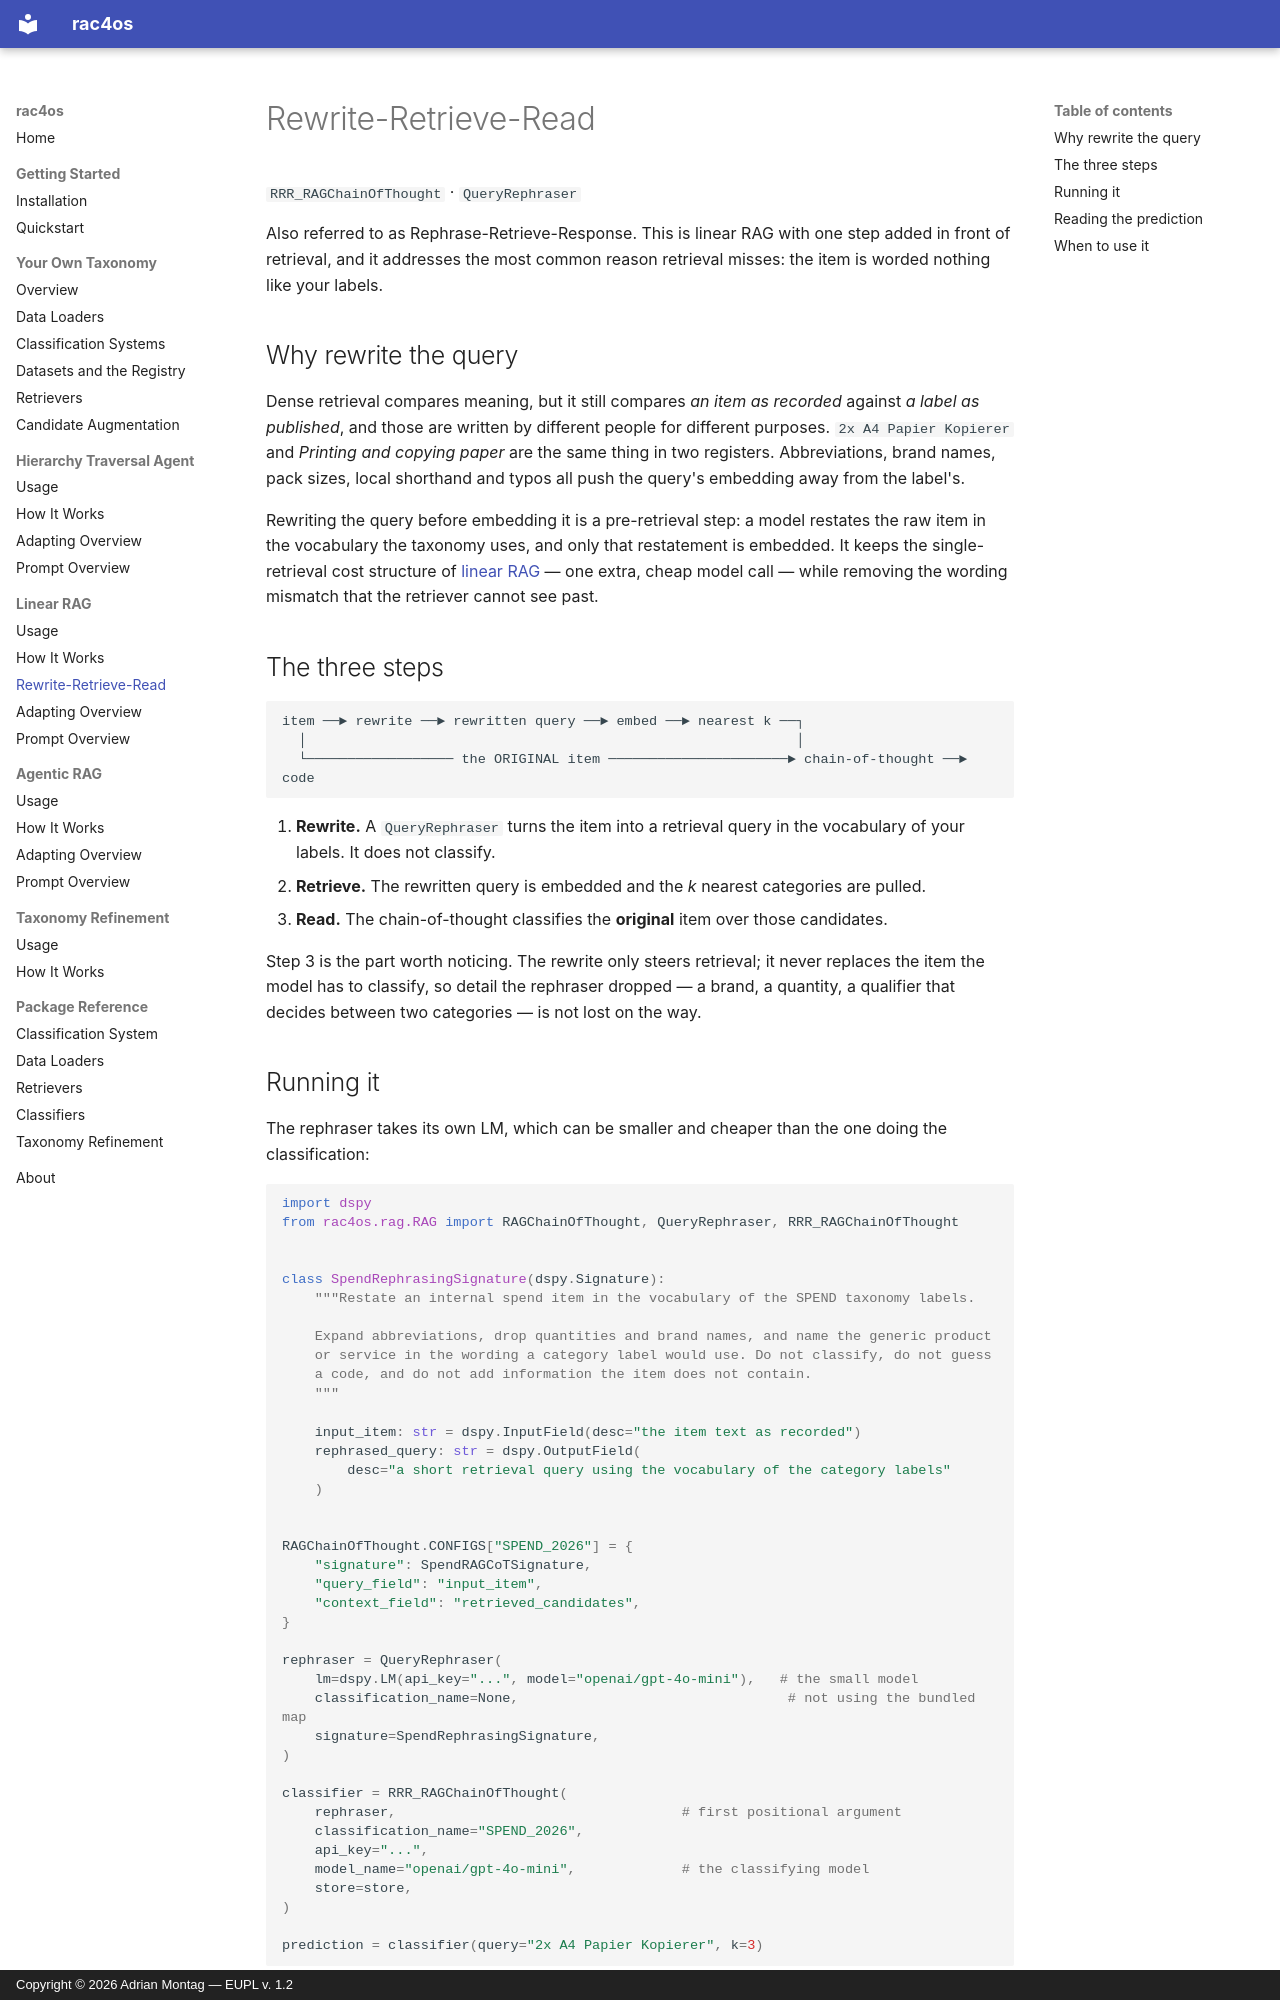

repository: adimo20/hcs4os · page: linear-rag/rrr/index.html · generator: mkdocs · copyright: Copyright © 2026 Adrian Montag — EUPL v. 1.2

# Rewrite-Retrieve-Read

`RRR_RAGChainOfThought` · `QueryRephraser`

Also referred to as Rephrase-Retrieve-Response. This is linear RAG with one step added in
front of retrieval, and it addresses the most common reason retrieval misses: the item is
worded nothing like your labels.

## Why rewrite the query

Dense retrieval compares meaning, but it still compares *an item as recorded* against
*a label as published*, and those are written by different people for different purposes.
`2x A4 Papier Kopierer` and *Printing and copying paper* are the same thing in two
registers. Abbreviations, brand names, pack sizes, local shorthand and typos all push the
query's embedding away from the label's.

Rewriting the query before embedding it is a pre-retrieval step: a model restates the raw
item in the vocabulary the taxonomy uses, and only that restatement is embedded. It keeps
the single-retrieval cost structure of [linear RAG](how-it-works.md) — one extra, cheap
model call — while removing the wording mismatch that the retriever cannot see past.

## The three steps

```
item ──► rewrite ──► rewritten query ──► embed ──► nearest k ──┐
  │                                                            │
  └────────────────── the ORIGINAL item ──────────────────────► chain-of-thought ──► code
```

1. **Rewrite.** A `QueryRephraser` turns the item into a retrieval query in the
   vocabulary of your labels. It does not classify.
2. **Retrieve.** The rewritten query is embedded and the *k* nearest categories are
   pulled.
3. **Read.** The chain-of-thought classifies the **original** item over those candidates.

Step 3 is the part worth noticing. The rewrite only steers retrieval; it never replaces
the item the model has to classify, so detail the rephraser dropped — a brand, a quantity,
a qualifier that decides between two categories — is not lost on the way.
